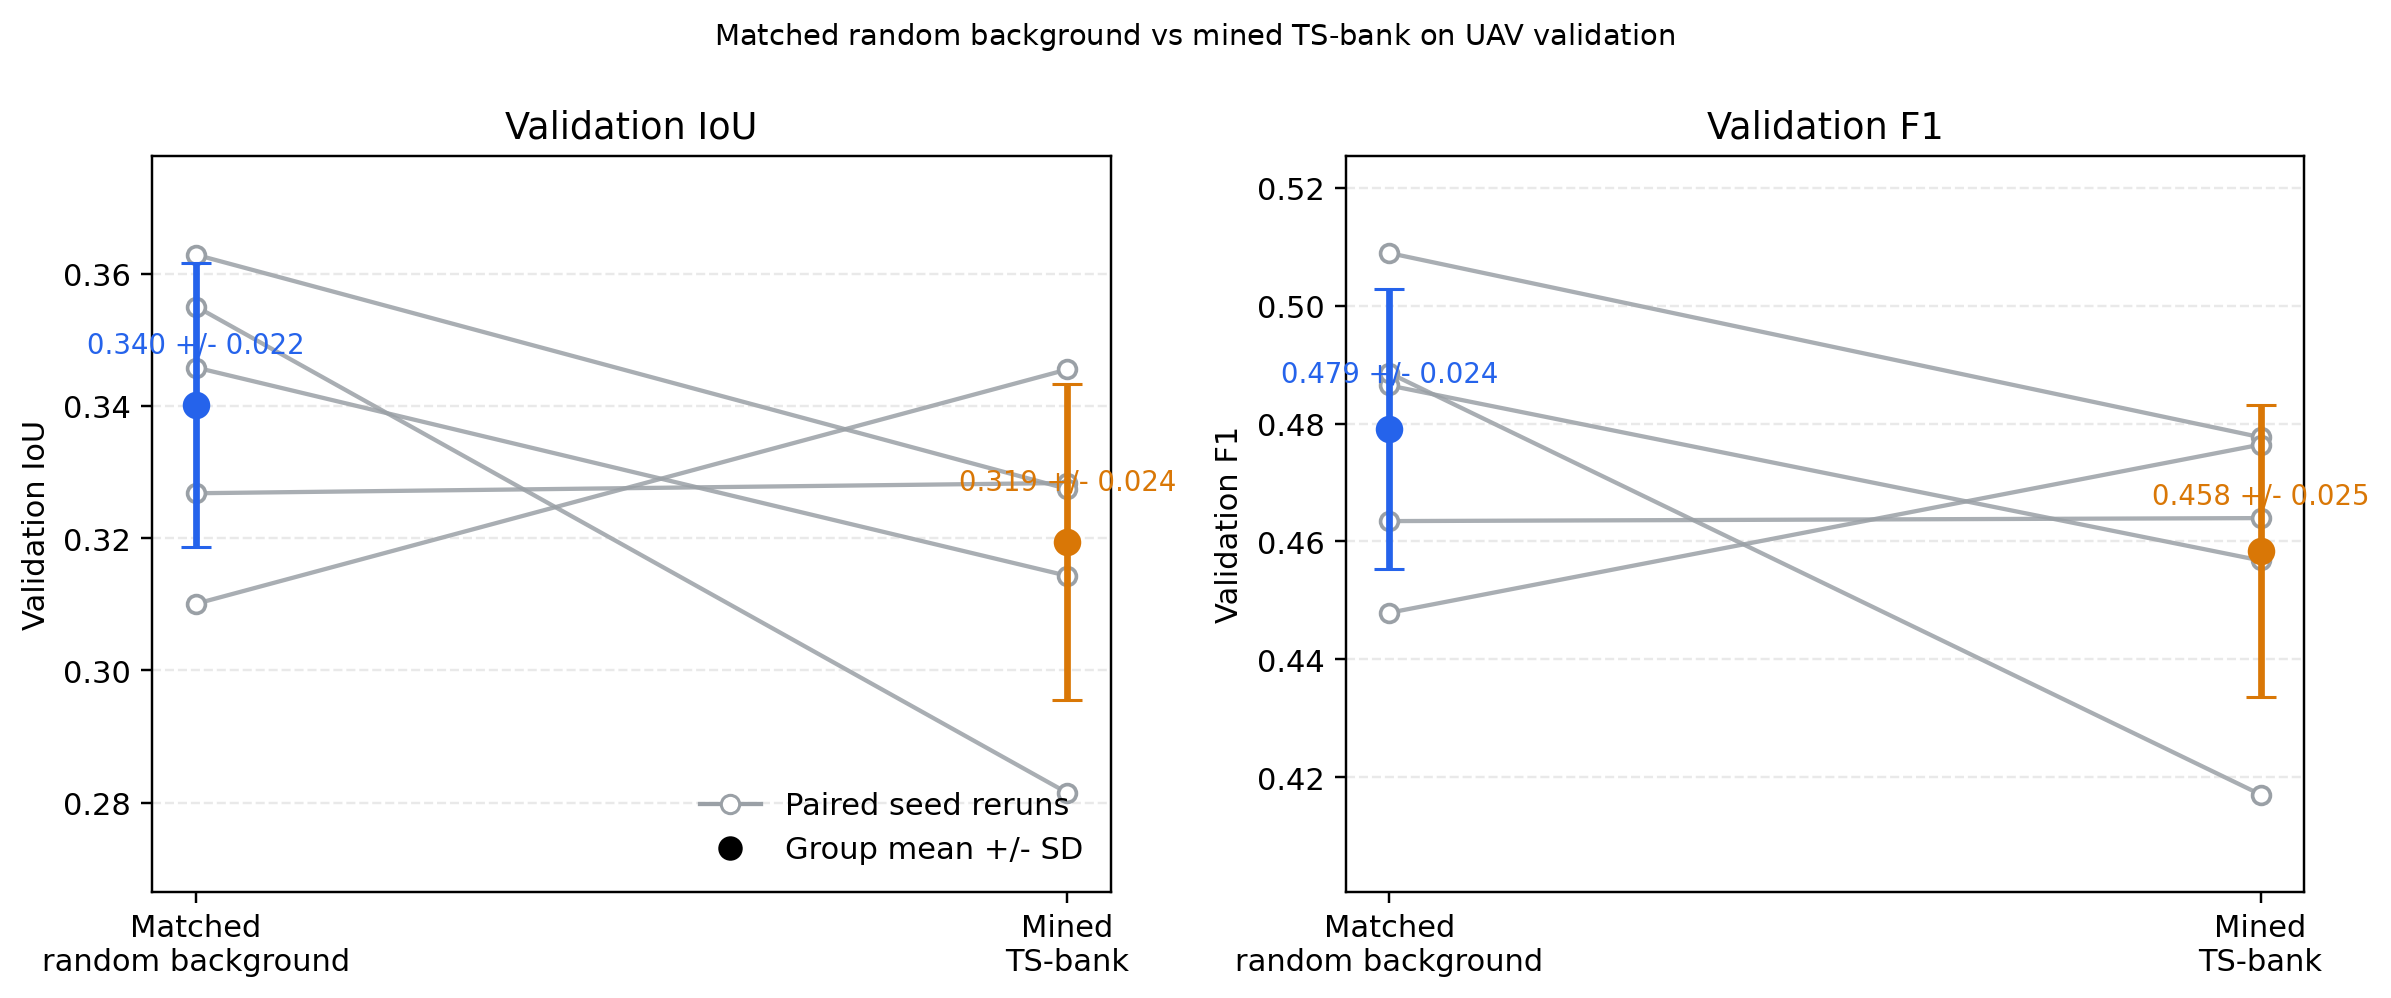

The data file committed next to this chart (first rows):
training_group, seed, experiment_name, iou, f1, precision, recall
Matched random background, 7, segformer_b2_b1_random_bg_thr080_mean082…, 0.3268, 0.4634, 0.4229, 0.568
Mined TS-bank, 7, segformer_b2_b1_tsbank_thr080_mean082_se…, 0.3284, 0.464, 0.4511, 0.5302
Matched random background, 13, segformer_b2_b1_random_bg_thr080_mean082…, 0.3629, 0.5089, 0.485, 0.5569
Mined TS-bank, 13, segformer_b2_b1_tsbank_thr080_mean082_se…, 0.3275, 0.4777, 0.4136, 0.606
Matched random background, 21, segformer_b2_b1_random_bg_thr080_mean082…, 0.3101, 0.4479, 0.5102, 0.4344
Mined TS-bank, 21, segformer_b2_b1_tsbank_thr080_mean082_se…, 0.3455, 0.4764, 0.6266, 0.4796
Matched random background, 42, segformer_b2_b1_random_bg_thr080_mean082…, 0.3458, 0.4865, 0.5777, 0.5339
Mined TS-bank, 42, segformer_b2_b1_tsbank_thr080_mean082_se…, 0.3143, 0.4568, 0.3955, 0.6333
Matched random background, 99, segformer_b2_b1_random_bg_thr080_mean082…, 0.3551, 0.4886, 0.6363, 0.5059
Mined TS-bank, 99, segformer_b2_b1_tsbank_thr080_mean082_se…, 0.2815, 0.4171, 0.3389, 0.5958
